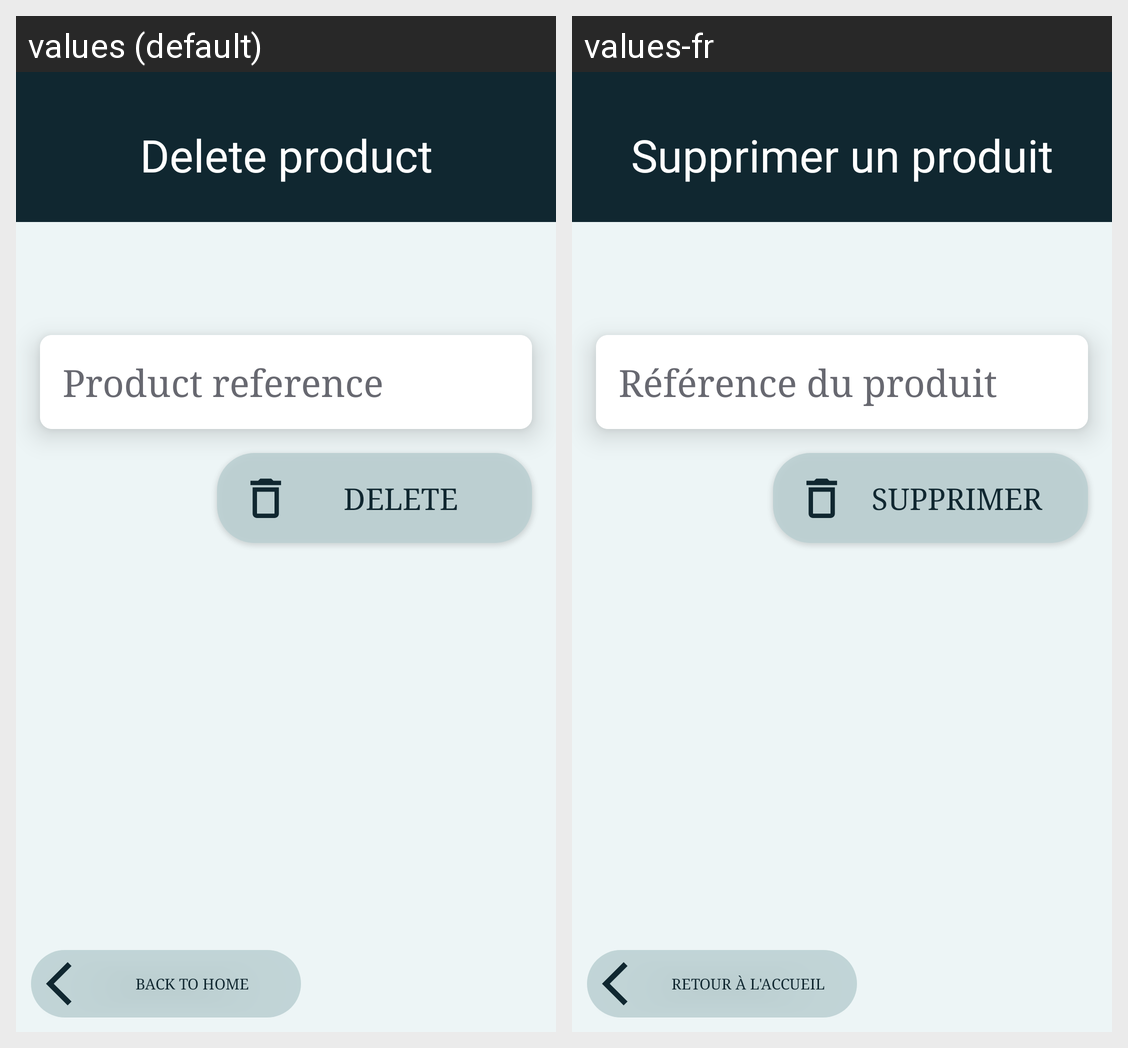

Here is an Android app screen in its default locale and in the app's own translations. Write out the translated-string differences for the strings that appear on this screen.
Android screen res/layout/activity_delete_product.xml rendered under 2 locales, left to right: values (default), values-fr. Device: Nexus 5 (rendered at 1080×1920; each locale shown at half size, 540×960, under a caption strip naming it); theme Theme.GestProd.
Strings drawn on this screen, with the default value and each locale's value (text and hints the layout hard-codes, and strings that could not be matched under every locale, appear in the picture but are not listed):

delete_product_activity_title
  values: Delete product
  values-fr: Supprimer un produit

et_reference_hint
  values: Product reference
  values-fr: Référence du produit

delete_product
  values: Delete
  values-fr: Supprimer

back_to_home
  values: Back to Home
  values-fr: Retour à l'accueil
